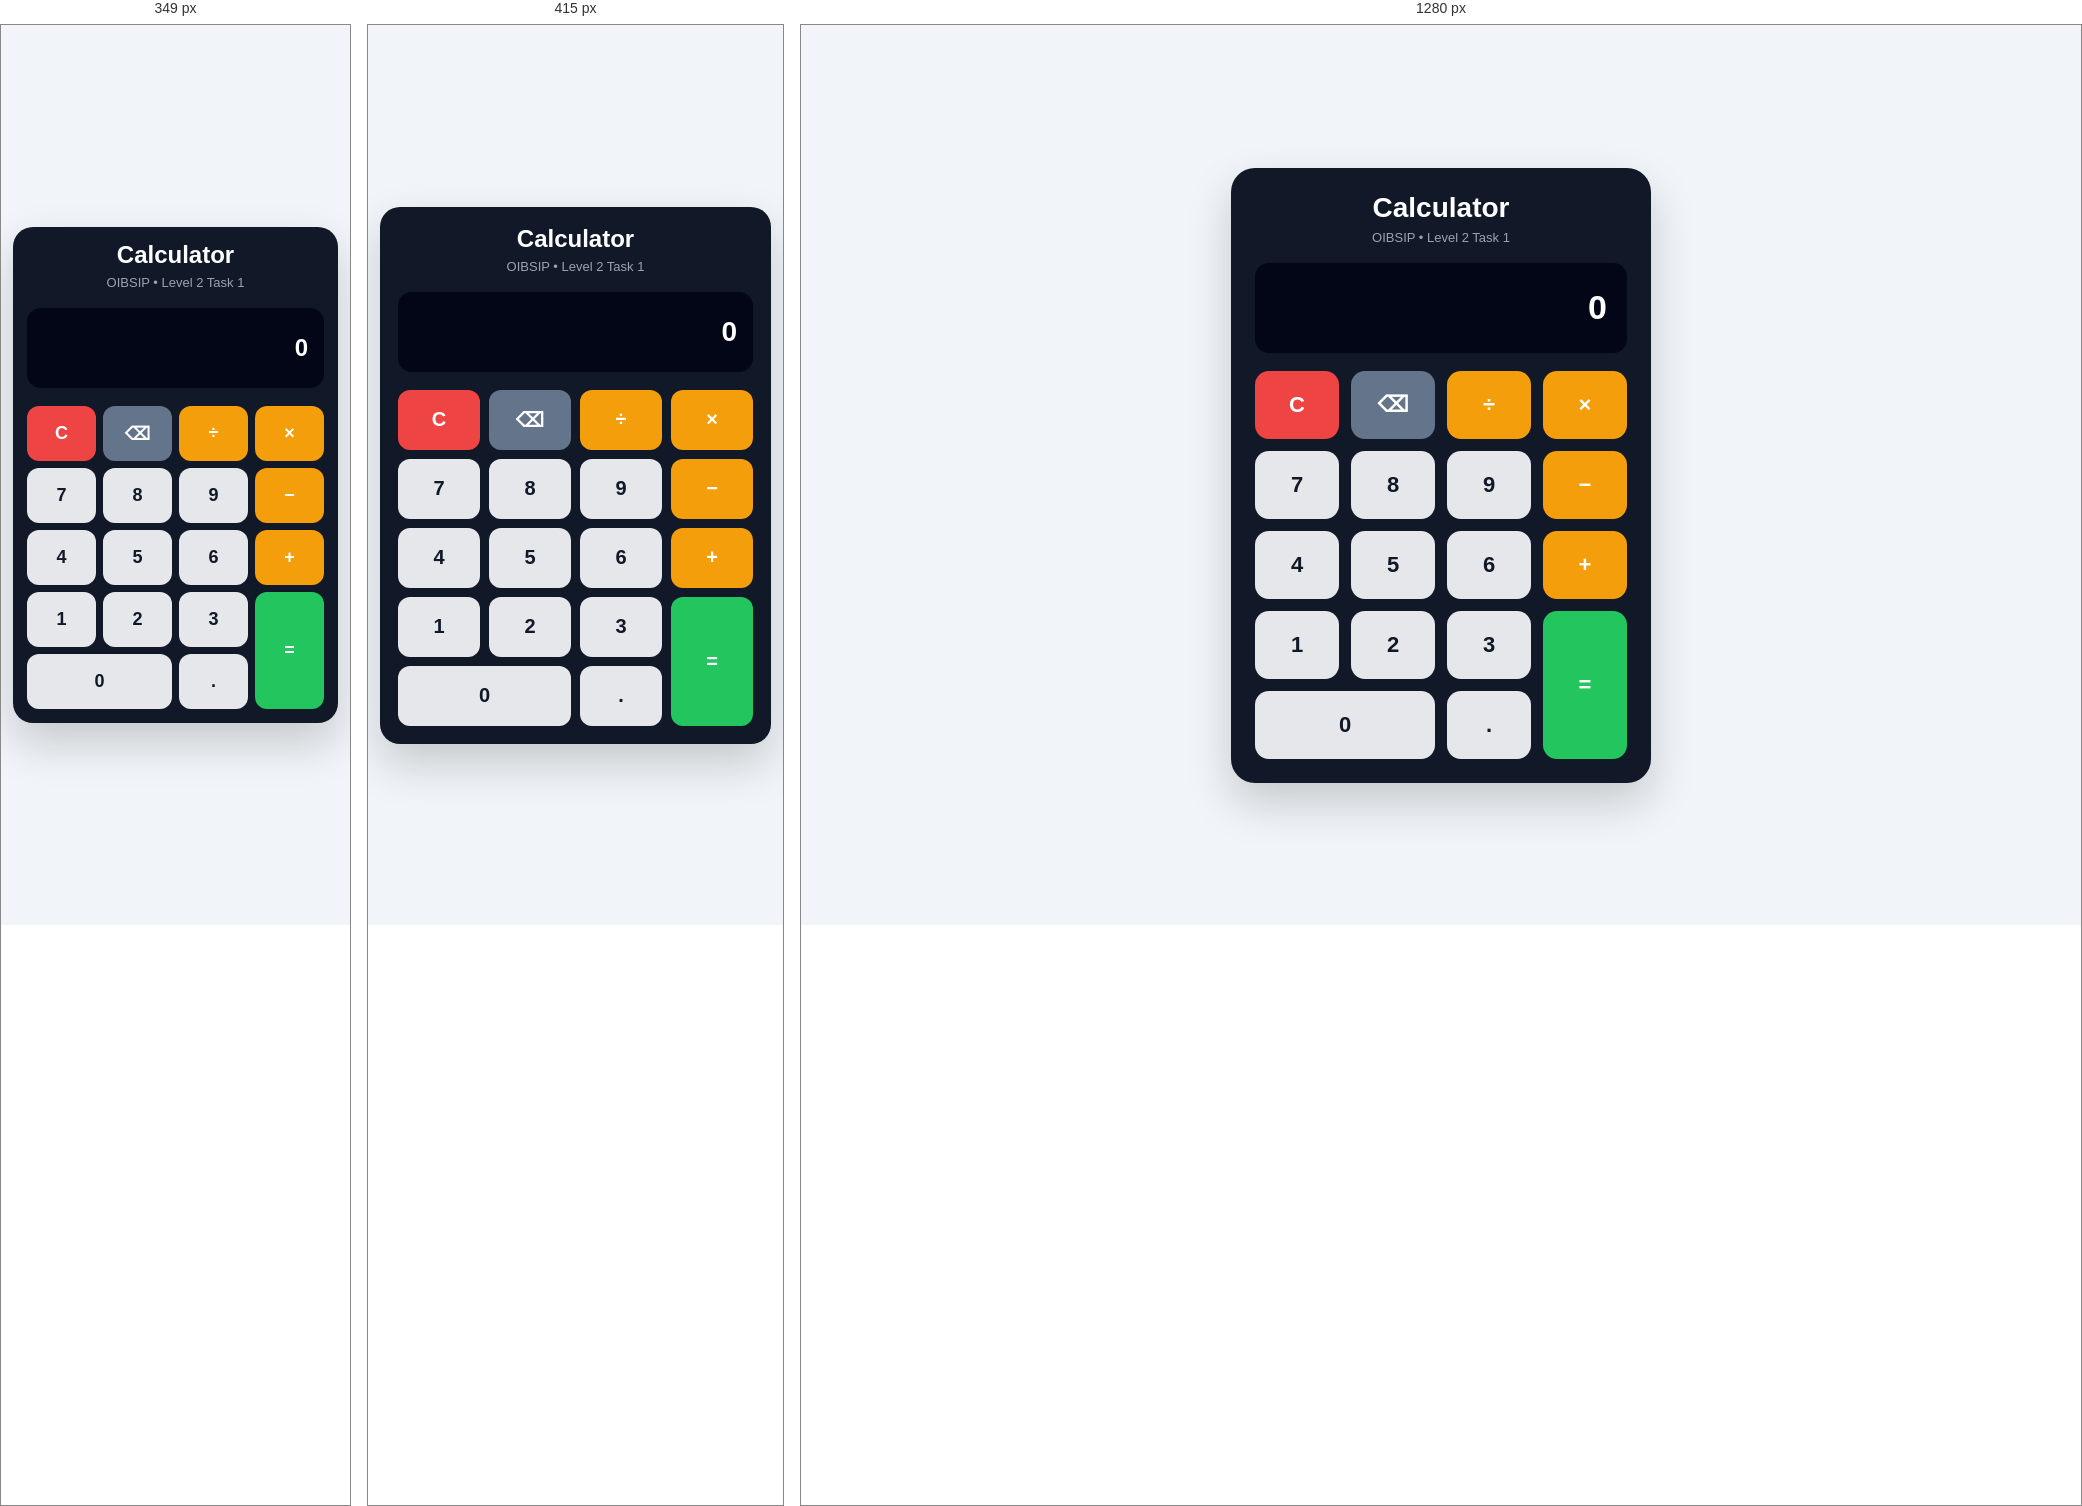
Rendered at 349 px, 415 px and 1280 px, left to right.

<!-- file: index.html -->
<!DOCTYPE html>
<html lang="en">
<head>
    <meta charset="UTF-8">
    <meta name="viewport" content="width=device-width, initial-scale=1.0">
    <meta name="description" content="Oasis Infobyte Level 2 Task 1 - Calculator">
    <title>Calculator | OIBSIP Level 2 Task 1</title>

    <link rel="stylesheet" href="style.css">
</head>
<body>

    <main class="calculator-container">

        <section class="calculator" aria-label="Calculator">

            <div class="calculator-header">
                <h1>Calculator</h1>
                <p>OIBSIP • Level 2 Task 1</p>
            </div>

            <!-- Display -->
            <div class="display-container">
                <div
                    id="display"
                    class="display"
                    aria-live="polite"
                    aria-label="Calculator display"
                >
                    0
                </div>
            </div>

            <!-- Calculator Buttons -->
            <div class="buttons">

                <!-- Row 1 -->
                <button type="button" class="button clear" data-action="clear">
                    C
                </button>

                <button type="button" class="button backspace" data-action="backspace">
                    ⌫
                </button>

                <button type="button" class="button operator" data-operator="÷">
                    ÷
                </button>

                <button type="button" class="button operator" data-operator="×">
                    ×
                </button>

                <!-- Row 2 -->
                <button type="button" class="button number" data-number="7">
                    7
                </button>

                <button type="button" class="button number" data-number="8">
                    8
                </button>

                <button type="button" class="button number" data-number="9">
                    9
                </button>

                <button type="button" class="button operator" data-operator="−">
                    −
                </button>

                <!-- Row 3 -->
                <button type="button" class="button number" data-number="4">
                    4
                </button>

                <button type="button" class="button number" data-number="5">
                    5
                </button>

                <button type="button" class="button number" data-number="6">
                    6
                </button>

                <button type="button" class="button operator" data-operator="+">
                    +
                </button>

                <!-- Row 4 -->
                <button type="button" class="button number" data-number="1">
                    1
                </button>

                <button type="button" class="button number" data-number="2">
                    2
                </button>

                <button type="button" class="button number" data-number="3">
                    3
                </button>

                <button type="button" class="button equals" data-action="equals">
                    =
                </button>

                <!-- Row 5 -->
                <button type="button" class="button number zero" data-number="0">
                    0
                </button>

                <button type="button" class="button number" data-number=".">
                    .
                </button>

            </div>

        </section>

    </main>

    <script src="script.js"></script>
</body>
</html>



/* @media block from style.css */
@media (max-width: 480px) {

    body {
        padding: 12px;
    }

    .calculator {
        padding: 18px;
        border-radius: 20px;
    }

    .calculator-header h1 {
        font-size: 24px;
    }

    .display {
        min-height: 80px;
        font-size: 28px;
        padding: 16px;
    }

    .buttons {
        gap: 9px;
    }

    .button {
        min-height: 60px;
        border-radius: 12px;
        font-size: 20px;
    }
}

/* @media block from style.css */
@media (max-width: 350px) {

    .calculator {
        padding: 14px;
    }

    .buttons {
        gap: 7px;
    }

    .button {
        min-height: 55px;
        font-size: 18px;
    }

    .display {
        font-size: 24px;
    }
}